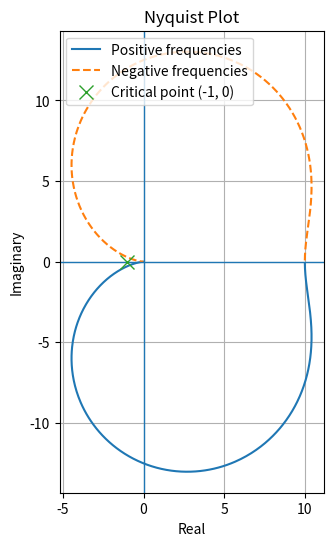

Here is the Python script that generated this plot: (Note: this script raises an exception after producing the figure.)
import numpy as np
import matplotlib.pyplot as plt

w = np.logspace(-2, 2, 2000)

H = 10 / ((1j * w)**2 + 0.8 * (1j * w) + 1)

fig, ax = plt.subplots(figsize=(6, 6))

ax.plot(H.real, H.imag, label="Positive frequencies")
ax.plot(H.real, -H.imag, linestyle="--", label="Negative frequencies")

ax.axhline(0, linewidth=1)
ax.axvline(0, linewidth=1)
ax.plot(-1, 0, "x", markersize=10, label="Critical point (-1, 0)")

ax.set_xlabel("Real")
ax.set_ylabel("Imaginary")
ax.set_title("Nyquist Plot")
ax.set_aspect("equal")
ax.grid(True)
ax.legend()

plt.savefig("img/nyqst_plt_2.png")
plt.show()
